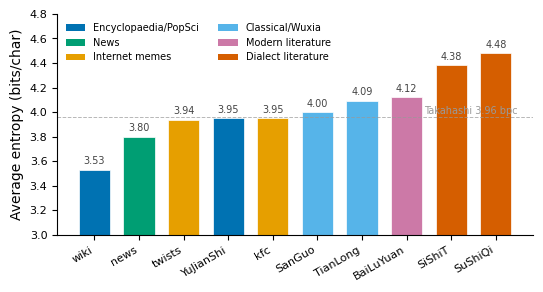

This figure's Python source: (Note: this script raises an exception after producing the figure.)
import matplotlib.pyplot as plt
import matplotlib as mpl
import numpy as np

mpl.rcParams.update({
    'font.family': 'sans-serif',
    'font.sans-serif': ['DejaVu Sans', 'Arial', 'Helvetica'],
    'font.size': 9,
    'axes.labelsize': 10,
    'xtick.labelsize': 8,
    'ytick.labelsize': 8,
    'legend.fontsize': 8,
    'figure.dpi': 300,
    'savefig.dpi': 300,
    'savefig.bbox': 'tight',
    'axes.spines.top': False,
    'axes.spines.right': False,
    'axes.linewidth': 0.8,
})

OKABE_ITO = ['#E69F00', '#56B4E9', '#009E73', '#F0E442',
             '#0072B2', '#D55E00', '#CC79A7', '#000000']

cats = ['wiki', 'news', 'twists', 'YuJianShi', 'kfc',
        'SanGuo', 'TianLong', 'BaiLuYuan', 'SiShiT', 'SuShiQi']
entropies = [3.53, 3.80, 3.94, 3.95, 3.95, 4.00, 4.09, 4.12, 4.38, 4.48]
match_rates = [94.0, 92.0, 92.3, 91.6, 91.4, 95.0, 92.0, 90.1, 91.0, 90.0]
rank1 = [27.6, 24.6, 25.6, 24.7, 27.5, 25.7, 24.2, 20.1, 18.1, 19.6]

groups = ['Ency', 'News', 'Meme', 'PopSci', 'Meme',
          'Class', 'Wuxia', 'Lit', 'Dial', 'Dial']
group_colors = {
    'Ency': OKABE_ITO[4], 'News': OKABE_ITO[2], 'Meme': OKABE_ITO[0],
    'PopSci': OKABE_ITO[4], 'Class': OKABE_ITO[1], 'Wuxia': OKABE_ITO[1],
    'Lit': OKABE_ITO[6], 'Dial': OKABE_ITO[5],
}
colors = [group_colors[g] for g in groups]

BASE = '/mnt/d/FudanUniversity/Fdu1/Introduction-to-Linguistic-Science/pj/'

# ===== Fig 1: Entropy bar chart =====
fig1, ax1 = plt.subplots(figsize=(5.5, 3))
bars = ax1.bar(range(len(cats)), entropies, color=colors,
               edgecolor='white', linewidth=0.5, width=0.7)
for bar, val in zip(bars, entropies):
    ax1.text(bar.get_x() + bar.get_width()/2, bar.get_height() + 0.03,
             f'{val:.2f}', ha='center', va='bottom', fontsize=7, color='#444')
ax1.set_xticks(range(len(cats)))
ax1.set_xticklabels(cats, rotation=30, ha='right')
ax1.set_ylabel('Average entropy (bits/char)')
ax1.set_ylim(3.0, 4.8)
ax1.axhline(y=3.96, color='#999', linestyle='--', linewidth=0.7, alpha=0.7)
ax1.text(len(cats)-0.5, 3.97, 'Takahashi 3.96 bpc', fontsize=7,
         color='#999', ha='right', va='bottom')
from matplotlib.patches import Patch
legend_elements = [
    Patch(facecolor=OKABE_ITO[4], label='Encyclopaedia/PopSci'),
    Patch(facecolor=OKABE_ITO[2], label='News'),
    Patch(facecolor=OKABE_ITO[0], label='Internet memes'),
    Patch(facecolor=OKABE_ITO[1], label='Classical/Wuxia'),
    Patch(facecolor=OKABE_ITO[6], label='Modern literature'),
    Patch(facecolor=OKABE_ITO[5], label='Dialect literature'),
]
ax1.legend(handles=legend_elements, loc='upper left', frameon=False, ncol=2, fontsize=7)
fig1.tight_layout()
fig1.savefig(BASE + 'fig_entropy.png')
fig1.savefig(BASE + 'fig_entropy.pdf')
print('Saved fig_entropy')

# ===== Fig 2: Scatter — Match Rate vs Entropy =====
fig2, ax2 = plt.subplots(figsize=(5, 3.5))
ax2.scatter(entropies, match_rates, c=colors, s=60, edgecolors='white',
            linewidth=0.8, zorder=3)
for i, cat in enumerate(cats):
    dx, dy = 0.03, 0.3
    if cat == 'kfc': dy = -0.6
    elif cat == 'YuJianShi': dx, dy = -0.08, -0.6
    elif cat == 'twists': dx, dy = -0.05, 0.4
    ax2.annotate(cat, (entropies[i], match_rates[i]),
                 xytext=(dx, dy), textcoords='offset fontsize',
                 fontsize=7, color='#555')
ax2.set_xlabel('Average entropy (bits/char)')
ax2.set_ylabel('Match rate (%)')
ax2.set_xlim(3.3, 4.7)
ax2.set_ylim(89, 96)
ax2.yaxis.grid(True, linestyle=':', linewidth=0.4, alpha=0.5)
ax2.set_axisbelow(True)
fig2.tight_layout()
fig2.savefig(BASE + 'fig_scatter.png')
fig2.savefig(BASE + 'fig_scatter.pdf')
print('Saved fig_scatter')

# ===== Fig 3: Rank-1 horizontal bar =====
fig3, ax3 = plt.subplots(figsize=(5, 3.5))
sorted_idx = np.argsort(rank1)
sorted_cats = [cats[i] for i in sorted_idx]
sorted_r1 = [rank1[i] for i in sorted_idx]
sorted_colors = [colors[i] for i in sorted_idx]
bars3 = ax3.barh(range(len(sorted_cats)), sorted_r1, color=sorted_colors,
                 edgecolor='white', linewidth=0.5, height=0.6)
for bar, val in zip(bars3, sorted_r1):
    ax3.text(bar.get_width() + 0.3, bar.get_y() + bar.get_height()/2,
             f'{val:.1f}%', ha='left', va='center', fontsize=7, color='#444')
ax3.set_yticks(range(len(sorted_cats)))
ax3.set_yticklabels(sorted_cats)
ax3.set_xlabel('Rank-1 accuracy (%)')
ax3.set_xlim(0, 32)
fig3.tight_layout()
fig3.savefig(BASE + 'fig_rank1.png')
fig3.savefig(BASE + 'fig_rank1.pdf')
print('Saved fig_rank1')

print('Done.')
